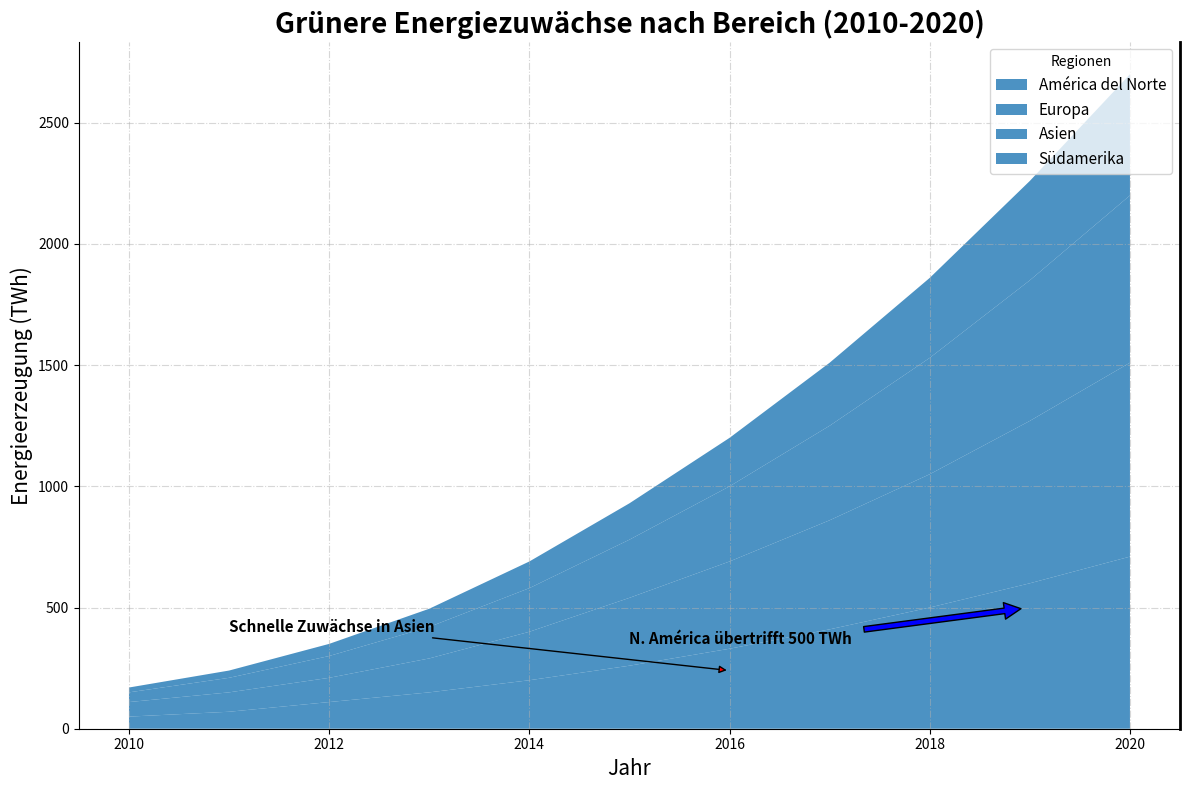

Write Python code to recreate this figure.
import matplotlib.pyplot as plt
import numpy as np

years = np.arange(2010, 2021)

north_america_renewable = [50, 70, 110, 150, 200, 260, 330, 410, 500, 600, 710]
europe_renewable = [60, 80, 100, 140, 200, 280, 360, 450, 550, 670, 800]
asia_renewable = [40, 60, 90, 130, 180, 240, 310, 390, 480, 580, 690]
south_america_renewable = [20, 30, 50, 75, 110, 150, 200, 260, 330, 410, 500]

data = np.array([
    north_america_renewable,
    europe_renewable,
    asia_renewable,
    south_america_renewable
])

fig, ax = plt.subplots(figsize=(12, 8))

ax.stackplot(
    years, data, labels=[
        'América del Norte', 'Europa', 'Asien', 'Südamerika'
    ],
    colors=['#1f77b4'], alpha=0.80  # Using a single color for all
)

ax.set_title(
    "Grünere Energiezuwächse nach Bereich (2010-2020)",
    fontsize=20, fontweight='bold')
ax.set_xlabel("Jahr", fontsize=15)
ax.set_ylabel("Energieerzeugung (TWh)", fontsize=15)
ax.legend(loc='upper right', title="Regionen", fontsize=11)

ax.grid(True, linestyle='-.', alpha=0.5)

ax.spines['top'].set_visible(False)
ax.spines['right'].set_linewidth(2)

# If any annotations previously depended on varied colors, ensure consistency if necessary
ax.annotate('N. América übertrifft 500 TWh', xy=(2019, 500), xytext=(2015, 350),
            arrowprops=dict(facecolor='blue', shrink=0.05), fontsize=11, fontweight='bold')
ax.annotate('Schnelle Zuwächse in Asien', xy=(2016, 240), xytext=(2011, 400),
            arrowprops=dict(facecolor='red', arrowstyle='-|>'), fontsize=11, fontweight='bold')

fig.tight_layout()

plt.show()
